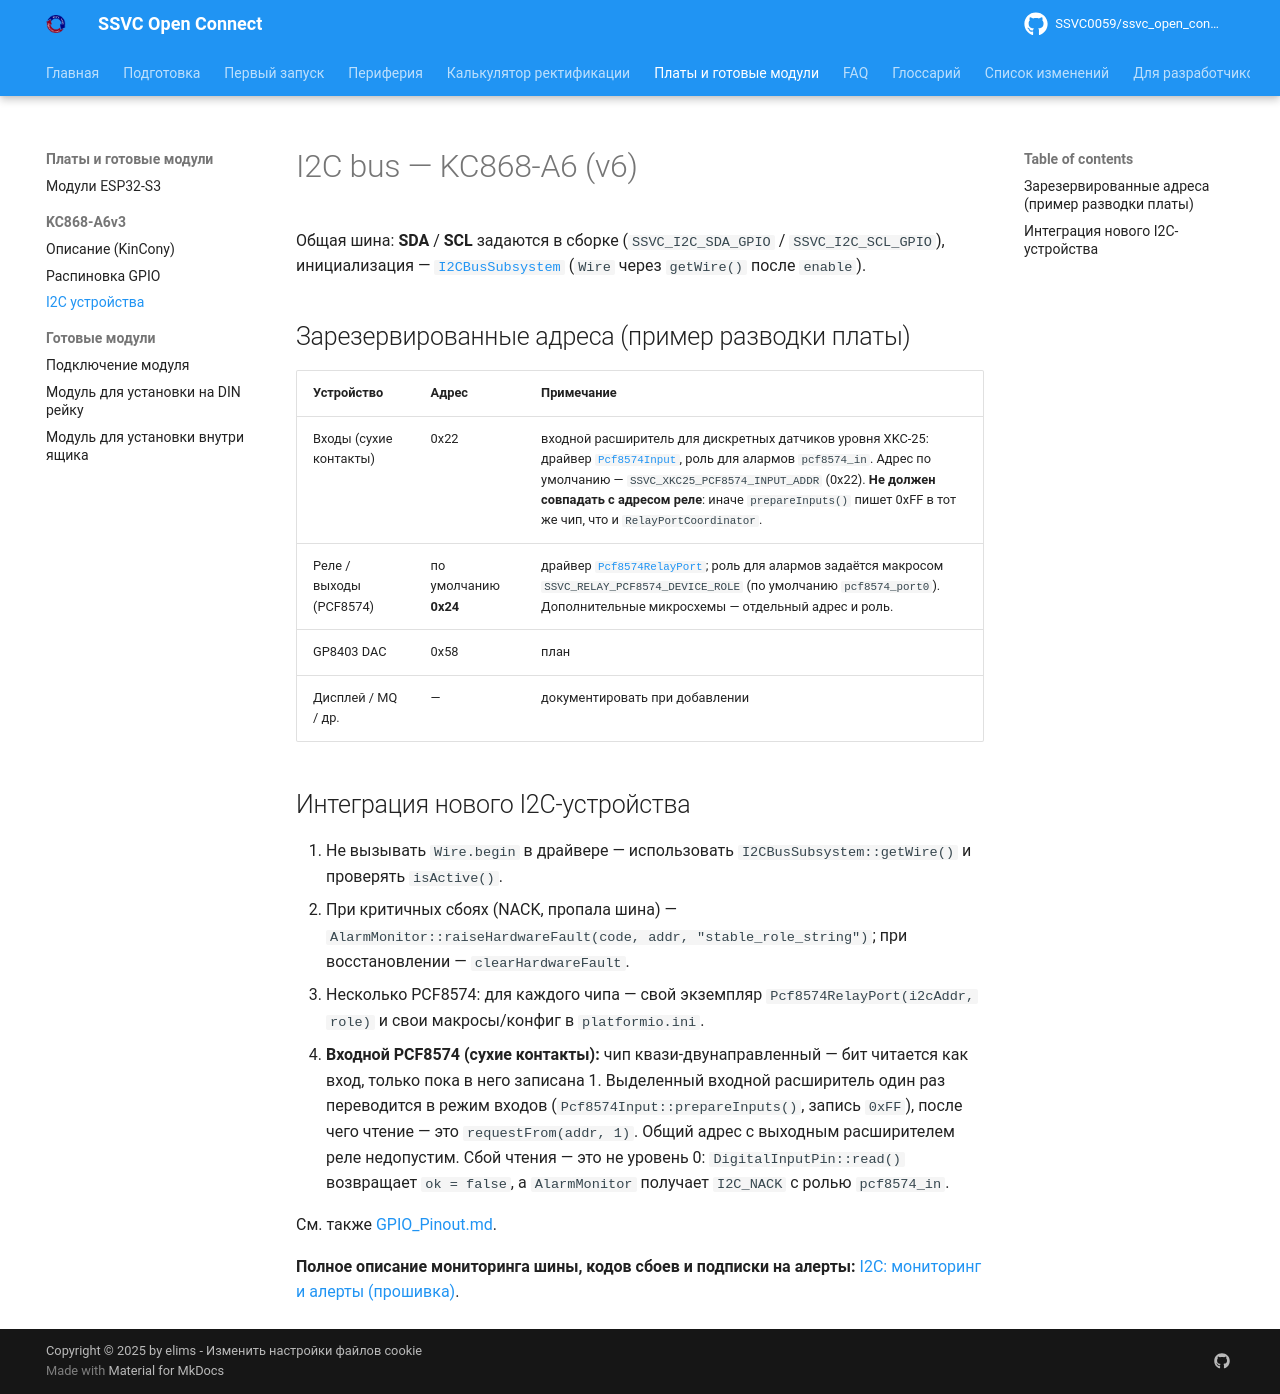

repository: SSVC0059/ssvc_open_connect · page: boards/kc868-a6/I2C_devices/index.html · generator: mkdocs

# I2C bus — KC868-A6 (v6)

Общая шина: **SDA** / **SCL** задаются в сборке (`SSVC_I2C_SDA_GPIO` / `SSVC_I2C_SCL_GPIO`), инициализация — [`I2CBusSubsystem`](https://github.com/SSVC0059/ssvc_open_connect/blob/main/lib/ssvcOpenConnect/components/subsystem/I2CBusSubsystem.h) (`Wire` через `getWire()` после `enable`).

## Зарезервированные адреса (пример разводки платы)

| Устройство        | Адрес | Примечание |
|-------------------|-------|------------|
| Входы (сухие контакты) | 0x22 | входной расширитель для дискретных датчиков уровня XKC-25: драйвер [`Pcf8574Input`](https://github.com/SSVC0059/ssvc_open_connect/blob/main/lib/ssvcOpenConnect/components/io/Pcf8574/Pcf8574Input.h), роль для алармов `pcf8574_in`. Адрес по умолчанию — `SSVC_XKC25_PCF8574_INPUT_ADDR` (0x22). **Не должен совпадать с адресом реле**: иначе `prepareInputs()` пишет 0xFF в тот же чип, что и `RelayPortCoordinator`. |
| Реле / выходы (PCF8574) | по умолчанию **0x24** | драйвер [`Pcf8574RelayPort`](https://github.com/SSVC0059/ssvc_open_connect/blob/main/lib/ssvcOpenConnect/components/io/Pcf8574RelayPort.h); роль для алармов задаётся макросом `SSVC_RELAY_PCF8574_DEVICE_ROLE` (по умолчанию `pcf8574_port0`). Дополнительные микросхемы — отдельный адрес и роль. |
| GP8403 DAC        | 0x58  | план |
| Дисплей / MQ / др.| —     | документировать при добавлении |

## Интеграция нового I2C-устройства

1. Не вызывать `Wire.begin` в драйвере — использовать `I2CBusSubsystem::getWire()` и проверять `isActive()`.
2. При критичных сбоях (NACK, пропала шина) — `AlarmMonitor::raiseHardwareFault(code, addr, "stable_role_string")`; при восстановлении — `clearHardwareFault`.
3. Несколько PCF8574: для каждого чипа — свой экземпляр `Pcf8574RelayPort(i2cAddr, role)` и свои макросы/конфиг в `platformio.ini`.
4. **Входной PCF8574 (сухие контакты):** чип квази-двунаправленный — бит читается как вход, только пока в него записана 1. Выделенный входной расширитель один раз переводится в режим входов (`Pcf8574Input::prepareInputs()`, запись `0xFF`), после чего чтение — это `requestFrom(addr, 1)`. Общий адрес с выходным расширителем реле недопустим. Сбой чтения — это не уровень 0: `DigitalInputPin::read()` возвращает `ok = false`, а `AlarmMonitor` получает `I2C_NACK` с ролью `pcf8574_in`.

См. также [GPIO_Pinout.md](GPIO_Pinout.md).

**Полное описание мониторинга шины, кодов сбоев и подписки на алерты:** [I2C: мониторинг и алерты (прошивка)](../../develop/i2c_monitoring.md).
